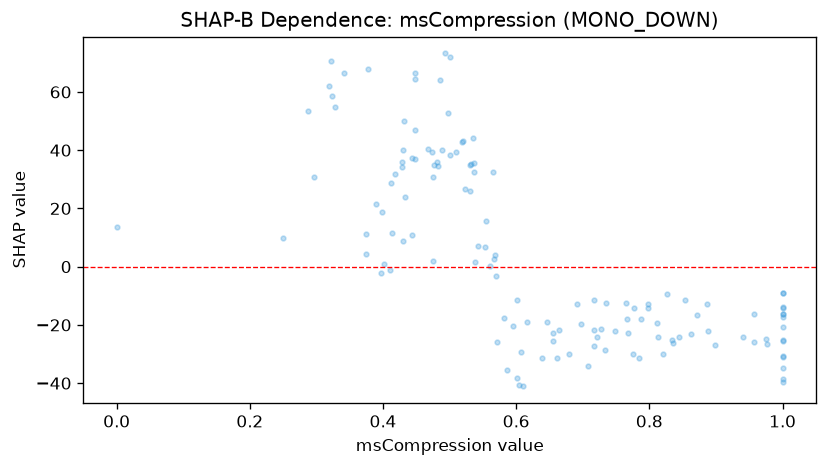

The table this chart was drawn from, first rows:
feature_value, shap_value
1.0, -8.953
0.402, 1.083
0.899, -27.07
0.485, 64
0.429, 35.94
1.0, -9.075
0.328, 54.76
0.429, 34.15
0.412, 28.86
0.733, -28.71
0.602, -38.3
0.68, -29.87
0.941, -24.18
0.721, -24.01
0.531, 34.84
1.0, -17.24
0.414, 11.65
0.523, 26.53
0.565, 32.4
0.608, -29.22
0.957, -16.15
0.0, 13.48
0.51, 39.22
0.475, 30.81
0.52, 43.16
0.554, 15.81
0.341, 66.5
0.493, 73.22
0.418, 31.77
0.717, -11.34
0.448, 64.51
0.616, -19
0.431, 50.02
0.43, 8.71
0.542, 7.217
1.0, -38.74
0.777, -14.08
0.853, -11.49
0.708, -34.16
0.647, -18.88
0.397, -2.157
0.602, -11.53
0.411, -1.001
0.519, 42.95
0.536, 35.54
0.655, -25.51
0.788, -17.99
0.443, 37.19
0.765, -12.64
0.39, 21.61
0.569, -3.309
0.834, -25.29
1.0, -30.51
0.662, -31.5
0.489, 40.01
0.692, -12.66
0.433, 23.8
0.697, -19.79
0.483, 34.42
1.0, -31.18
... 74 more rows
